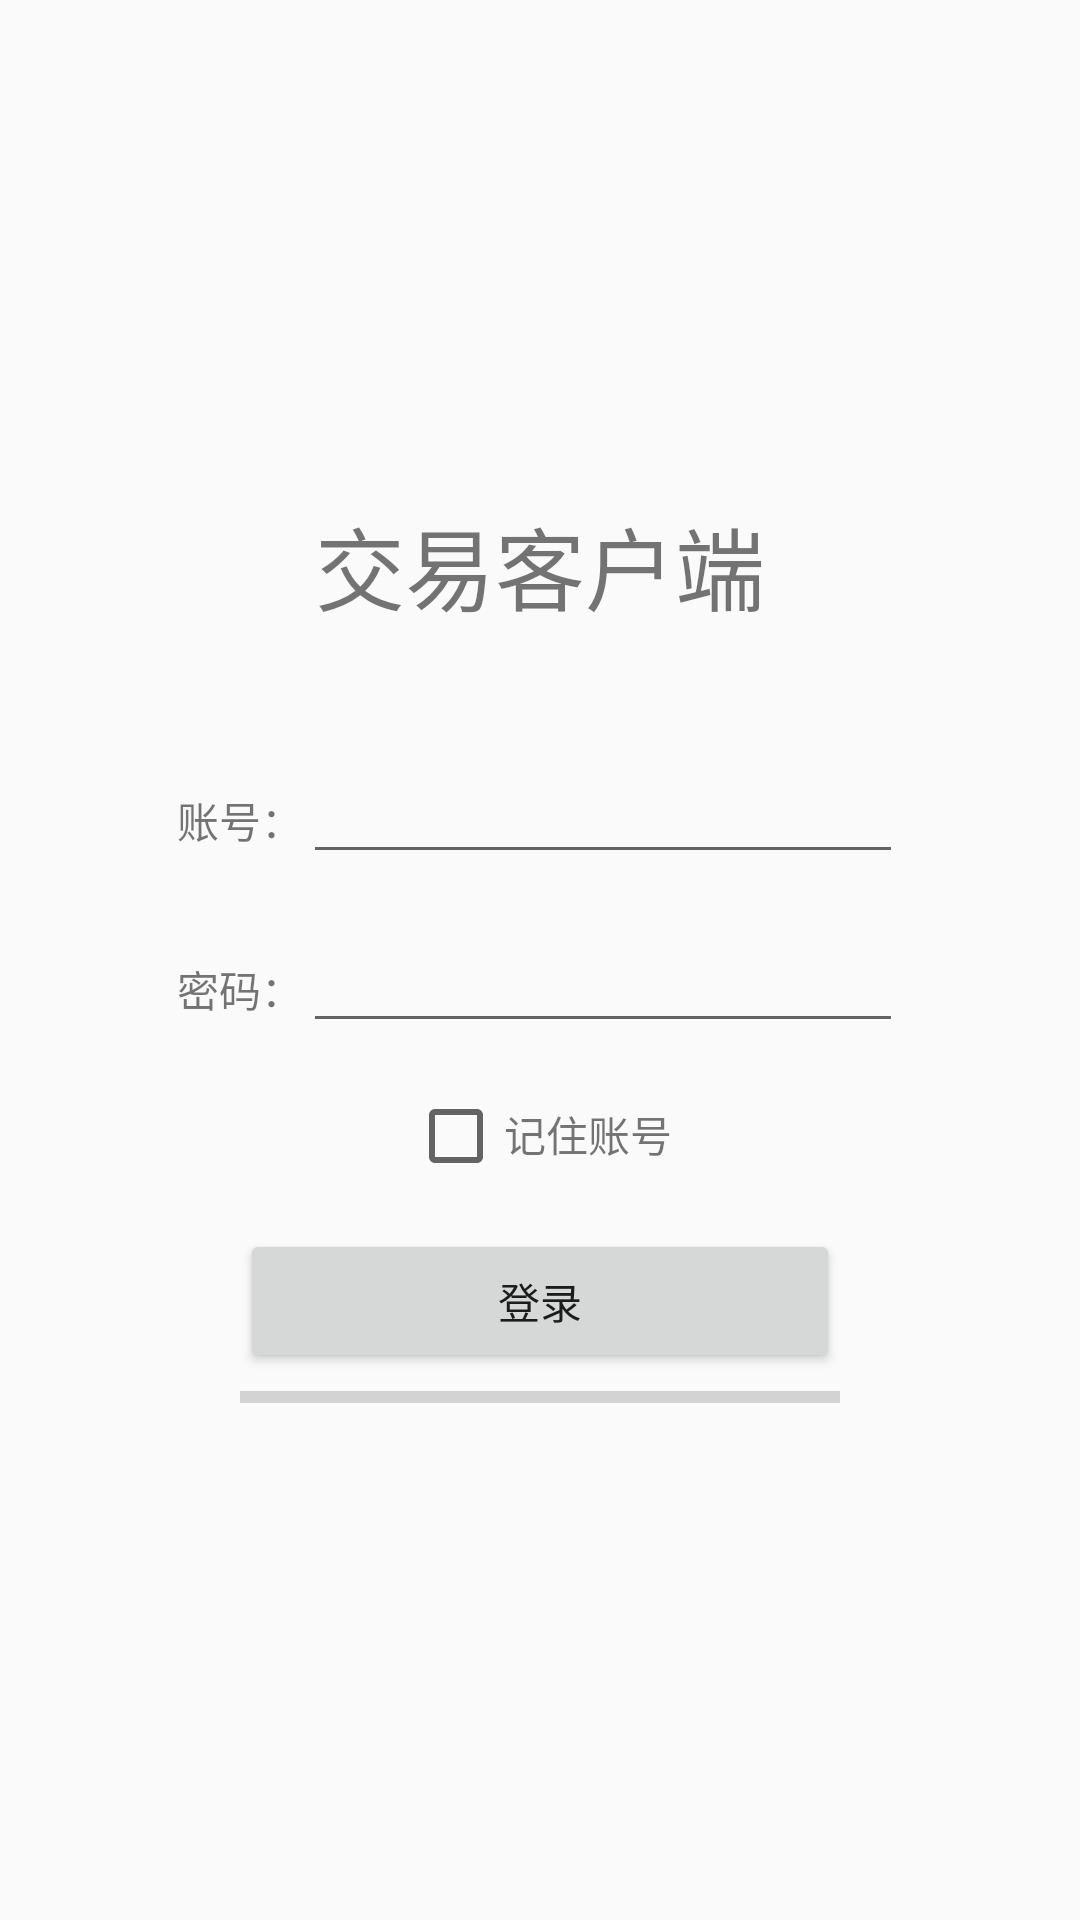

Produce the Android XML layout that renders to this screen, including the resource entries it uses.
<!-- AndroidManifest.xml: application theme AppTheme -->
<!-- res/layout/loginactivity.xml -->
<?xml version="1.0" encoding="utf-8"?>
<LinearLayout xmlns:android="http://schemas.android.com/apk/res/android"
    android:layout_width="match_parent"
    android:layout_height="match_parent"
    android:gravity="center"
    android:orientation="vertical">

    <LinearLayout
        android:layout_width="wrap_content"
        android:layout_height="wrap_content"
        android:layout_gravity="center">

        <TextView
            android:layout_width="wrap_content"
            android:layout_height="wrap_content"
            android:text="@string/app_name"
            android:textSize="@dimen/title_text_size" />
    </LinearLayout>

    <LinearLayout
        android:layout_width="wrap_content"
        android:layout_height="wrap_content"
        android:layout_gravity="center"
        android:layout_marginTop="40dp">

        <TextView
            android:layout_width="wrap_content"
            android:layout_height="wrap_content"
            android:text="@string/login_usr_id_text" />

        <EditText
            android:id="@+id/id_edittext"
            android:layout_width="200dp"
            android:layout_height="wrap_content"
            android:singleLine="true" />
    </LinearLayout>

    <LinearLayout
        android:layout_width="wrap_content"
        android:layout_height="wrap_content"
        android:layout_gravity="center"
        android:layout_marginTop="15dp">

        <TextView
            android:layout_width="wrap_content"
            android:layout_height="wrap_content"
            android:text="@string/login_usr_password_text" />

        <EditText
            android:id="@+id/password_edittext"
            android:layout_width="200dp"
            android:layout_height="wrap_content"
            android:password="true"
            android:singleLine="true" />
    </LinearLayout>

    <LinearLayout
        android:layout_width="wrap_content"
        android:layout_height="wrap_content"
        android:layout_gravity="center"
        android:layout_marginTop="15dp">

        <CheckBox
            android:id="@+id/remember_checkbox"
            android:layout_width="wrap_content"
            android:layout_height="wrap_content" />

        <TextView
            android:layout_width="wrap_content"
            android:layout_height="wrap_content"
            android:text="@string/login_usr_remember_text" />
    </LinearLayout>

    <LinearLayout
        android:layout_width="match_parent"
        android:layout_height="wrap_content"
        android:layout_marginTop="15dp"
        android:orientation="vertical">

        <Button
            android:id="@+id/login_button"
            android:layout_width="200dp"
            android:layout_height="wrap_content"
            android:layout_gravity="center"
            android:text="@string/login_login_button" />
    </LinearLayout>

    <ProgressBar
        android:id="@+id/login_action_progressbar"
        android:max="100"
        android:layout_width="200dp"
        android:layout_height="wrap_content"
        style="@style/Base.Widget.AppCompat.ProgressBar.Horizontal" />
</LinearLayout>
<!-- resources referenced by this layout -->
<resources>
  <dimen name="title_text_size">30sp</dimen>
  <string name="app_name">交易客户端</string>
  <string name="login_login_button">登录</string>
  <string name="login_usr_id_text">账号：</string>
  <string name="login_usr_password_text">密码：</string>
  <string name="login_usr_remember_text">记住账号</string>
  <style name="AppTheme" parent="Theme.AppCompat.Light.DarkActionBar">
          
  
      </style>
</resources>
